Run: headless pygame with SDL's dummy video driver; simulated clock (each Clock.tick advances the game by its frame time, no real sleeping); random seed 0; keys injected as events and as key.get_pressed() state; no mouse input.
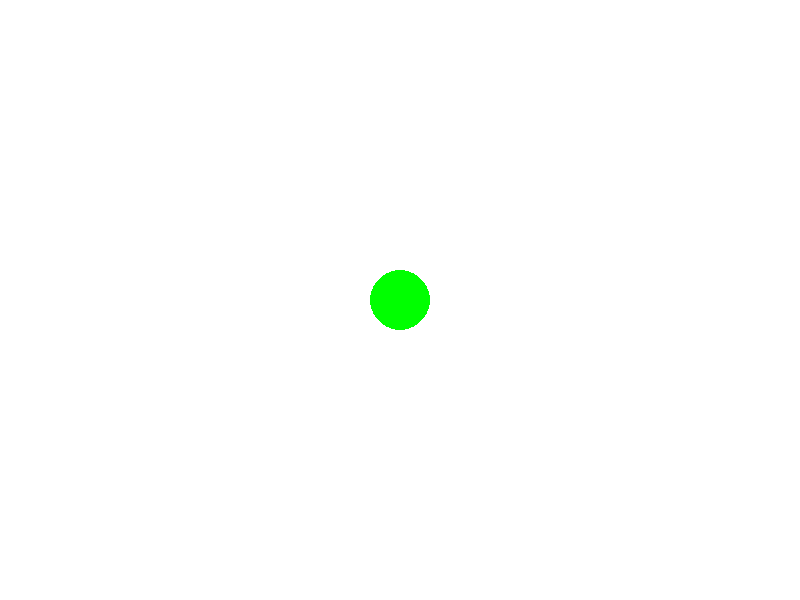
Frame 1 of 4 · flips 1–60 · no input
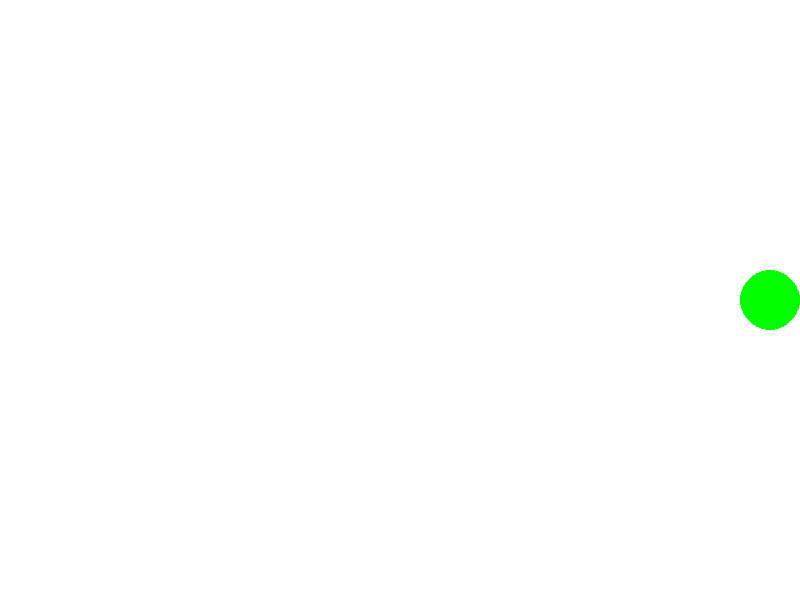
Frame 2 of 4 · flips 61–180 · tapped SPACE, RETURN · held RIGHT (→), D
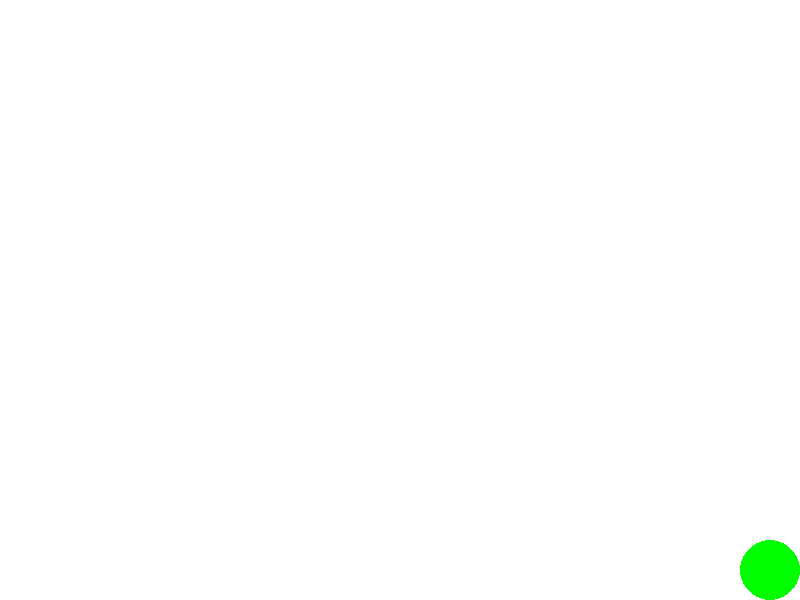
Frame 3 of 4 · flips 181–300 · held DOWN (↓), S
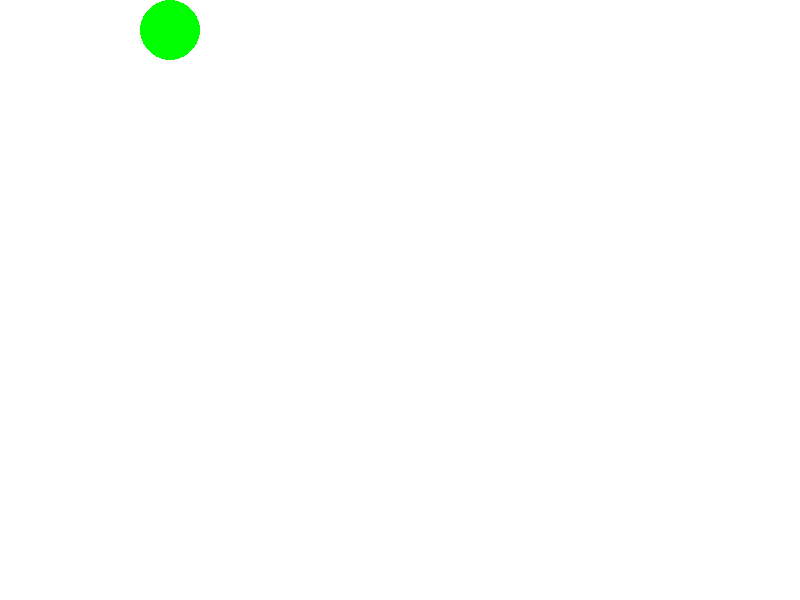
Frame 4 of 4 · flips 301–420 · held LEFT (←), A, UP (↑), W

The pygame program that drew these frames:

import pygame

pygame.init()
screen = pygame.display.set_mode((800, 600))
pygame.display.set_caption("Moving Shapes with Boundaries")
clock = pygame.time.Clock()


x = 400
y = 300
radius = 30  
speed = 5


screen_width, screen_height = 800, 600

running = True
while running:
    for event in pygame.event.get():
        if event.type == pygame.QUIT:
            running = False

    # Handle keyboard input
    keys = pygame.key.get_pressed()
    if keys[pygame.K_LEFT] and x - radius > 0:  
        x -= speed
    if keys[pygame.K_RIGHT] and x + radius < screen_width: 
        x += speed
    if keys[pygame.K_UP] and y - radius > 0: 
        y -= speed
    if keys[pygame.K_DOWN] and y + radius < screen_height:  
        y += speed

    screen.fill((255, 255, 255))
    

    pygame.draw.circle(screen, (0, 255, 0), (int(x), int(y)), radius)
    
    pygame.display.flip()
    clock.tick(60)  
pygame.quit()
